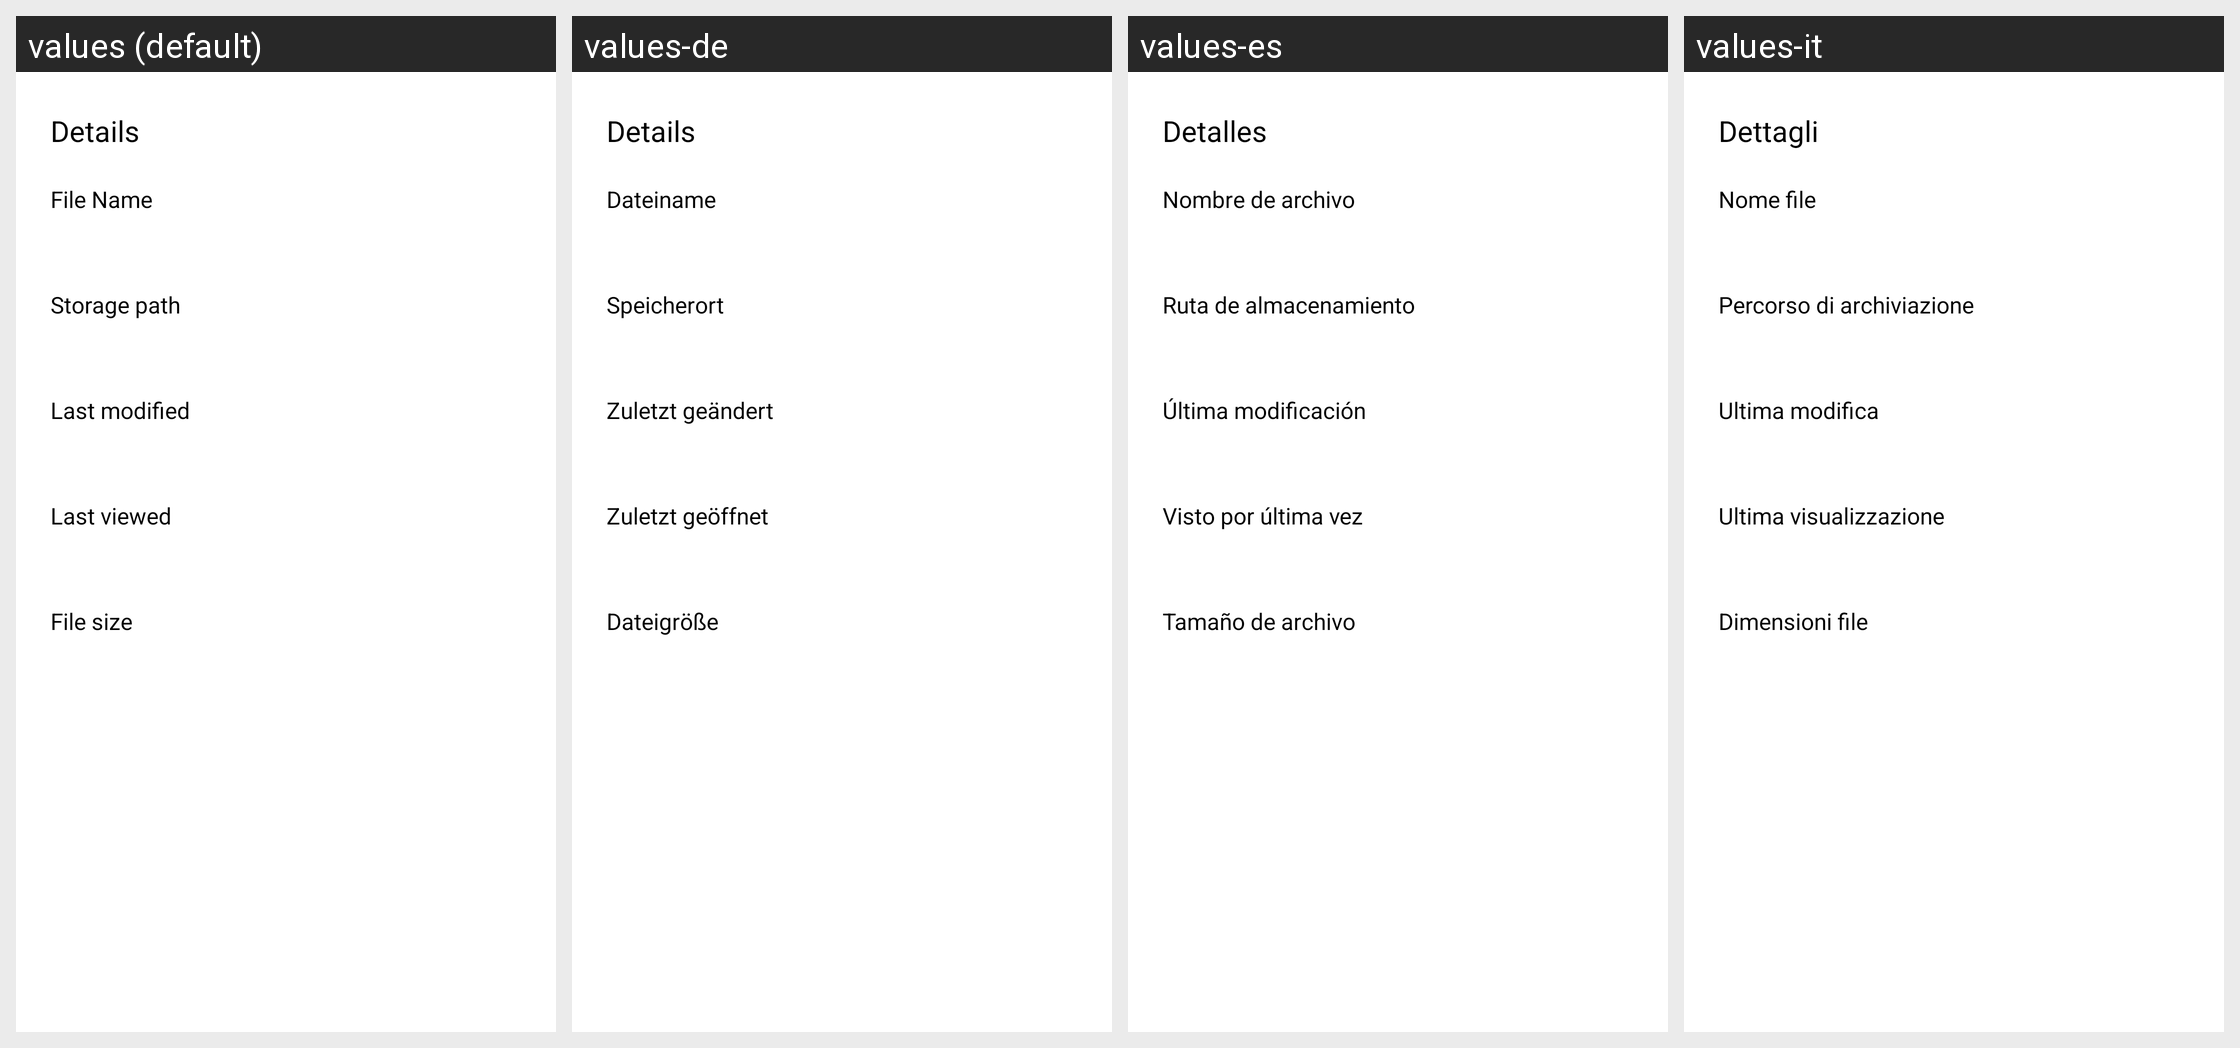

Here is an Android app screen in its default locale and in the app's own translations. Write out the translated-string differences for the strings that appear on this screen.
Android screen res/layout/layout_pdf_info_dialog.xml rendered under 4 locales, left to right: values (default), values-de, values-es, values-it. Device: Nexus 5 (rendered at 1080×1920; each locale shown at half size, 540×960, under a caption strip naming it); theme AppTheme.
Other locales in the repository, not shown: values-af, values-am, values-ar, values-as, values-az, values-be, values-bg, values-bn, values-bn-rIN, values-bs, values-ca, values-cs, values-da, values-el, values-en, values-en-rAU, values-en-rGB, values-en-rXC, values-es-rUS, values-et, values-eu, values-fa, values-fi, values-fil, values-fr, values-fr-rCA, values-gl, values-gu, values-hi, values-hr, values-hu, values-hy, values-id, values-in, values-in-rID, values-is, values-iw, values-ja, values-ka, values-kk, values-km, values-kn, values-ko, values-ky, values-lo, values-lt, values-lv, values-mk, values-ml, values-mn, values-mr, values-ms, values-my, values-nb, values-ne, values-nl, values-no, values-or, values-pa, values-pl, values-pt, values-pt-rBR, values-pt-rPT, values-ro, values-ru, values-si, values-sk, values-sl, values-sq, values-sr, values-sv, values-sw, values-ta, values-ta-rIN, values-te, values-th, values-th-rTH, values-tl, values-tr, values-uk, values-ur, values-uz, values-vi, values-zh, values-zh-rCN, values-zh-rHK, values-zh-rTW, values-zu.
Strings drawn on this screen, with the default value and each locale's value (text and hints the layout hard-codes, and strings that could not be matched under every locale, appear in the picture but are not listed):

arg_res_0x7f130382
  values: Details
  values-de: Details
  values-es: Detalles
  values-it: Dettagli

arg_res_0x7f130392
  values: File Name
  values-de: Dateiname
  values-es: Nombre de archivo
  values-it: Nome file

arg_res_0x7f1303fe
  values: Storage path
  values-de: Speicherort
  values-es: Ruta de almacenamiento
  values-it: Percorso di archiviazione

arg_res_0x7f130397
  values: Last modified
  values-de: Zuletzt geändert
  values-es: Última modificación
  values-it: Ultima modifica

arg_res_0x7f1303a1
  values: Last viewed
  values-de: Zuletzt geöffnet
  values-es: Visto por última vez
  values-it: Ultima visualizzazione

arg_res_0x7f130150
  values: File size
  values-de: Dateigröße
  values-es: Tamaño de archivo
  values-it: Dimensioni file
